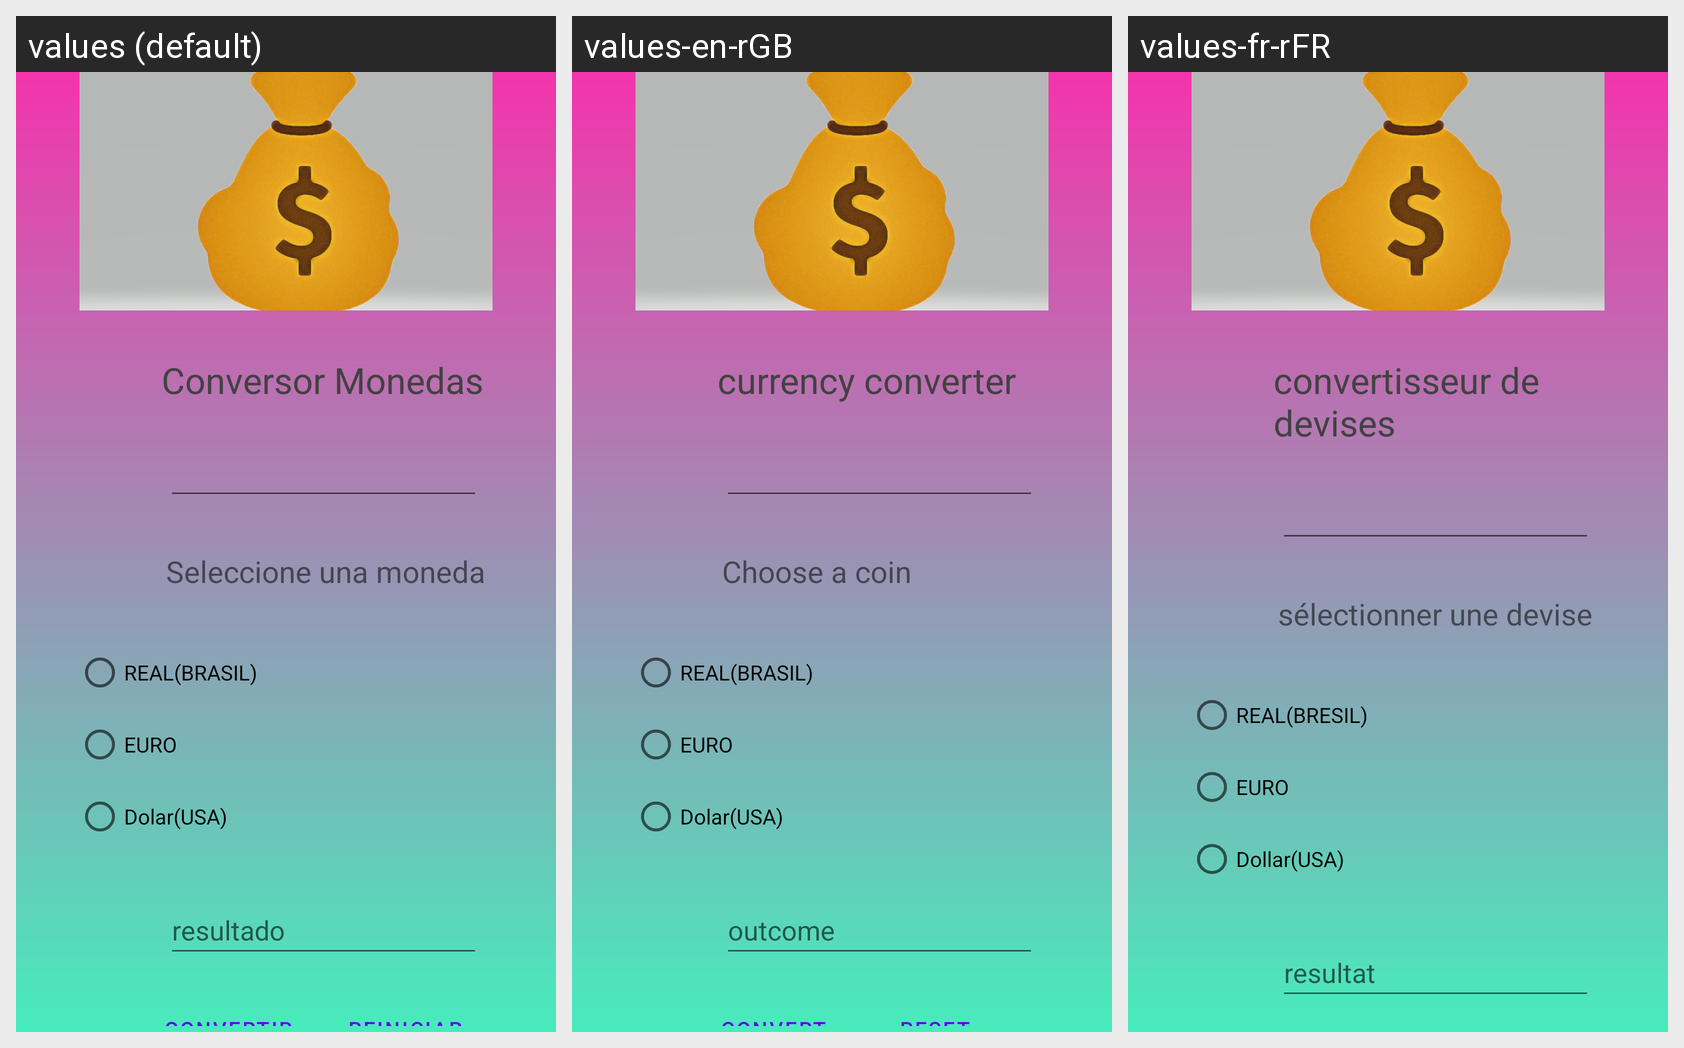

For this localized Android screen grid, give each drawn string resource with its value in every locale shown.
Android screen res/layout/activity_main2.xml rendered under 3 locales, left to right: values (default), values-en-rGB, values-fr-rFR. Device: Nexus 5 (rendered at 1080×1920; each locale shown at half size, 540×960, under a caption strip naming it); theme Theme.Aplicacion_movil_gian.
Strings drawn on this screen, with the default value and each locale's value (text and hints the layout hard-codes appear in the picture but are not listed):

conversor_monedas
  values: Conversor Monedas
  values-en-rGB: currency converter
  values-fr-rFR: convertisseur de devises 

seleccione_una_moneda
  values: Seleccione una moneda
  values-en-rGB: Choose a coin
  values-fr-rFR: sélectionner une devise

real_brasil
  values: REAL(BRASIL)
  values-en-rGB: REAL(BRASIL)
  values-fr-rFR: REAL(BRESIL)

euro
  values: EURO
  values-en-rGB: EURO
  values-fr-rFR: EURO

dolar_usa
  values: Dolar(USA)
  values-en-rGB: Dolar(USA)
  values-fr-rFR: Dollar(USA)

resultado
  values: resultado
  values-en-rGB: outcome
  values-fr-rFR: resultat

convertir
  values: convertir
  values-en-rGB: convert
  values-fr-rFR: convertir

reset
  values: Reiniciar
  values-en-rGB: Reset
  values-fr-rFR: redémarrer
